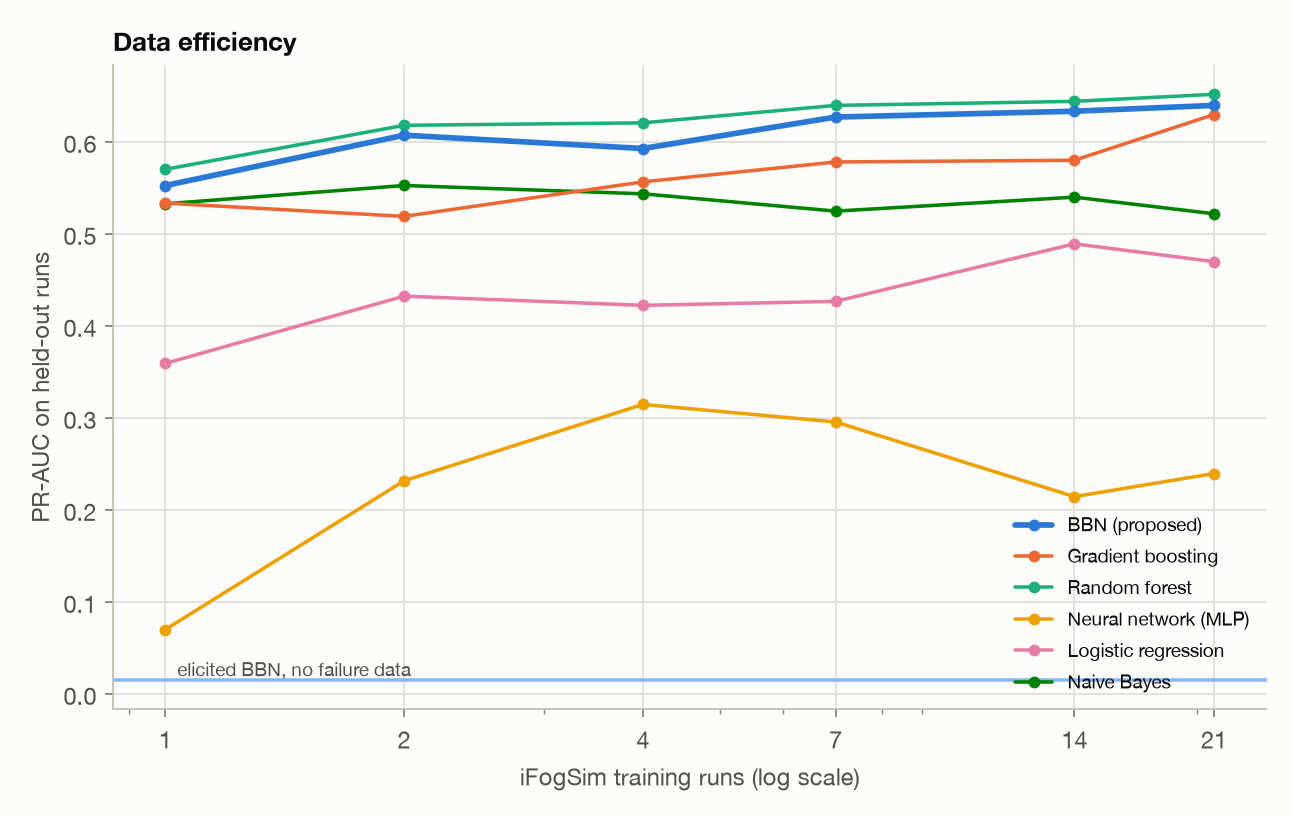

The file beside this chart, header and first rows:
runs, repeat, model, rows, positives, roc_auc, pr_auc
1, 0, BBN (proposed), 14910, 110, 0.853, 0.5921
1, 0, Naive Bayes, 14910, 110, 0.8309, 0.5426
1, 0, Logistic regression, 14910, 110, 0.8313, 0.4084
1, 0, Random forest, 14910, 110, 0.8434, 0.6116
1, 0, Gradient boosting, 14910, 110, 0.8561, 0.5723
1, 0, Neural network (MLP), 14910, 110, 0.8285, 0.2061
1, 1, BBN (proposed), 15333, 44, 0.8375, 0.5253
1, 1, Naive Bayes, 15333, 44, 0.857, 0.5223
1, 1, Logistic regression, 15333, 44, 0.835, 0.2931
1, 1, Random forest, 15333, 44, 0.8571, 0.5305
1, 1, Gradient boosting, 15333, 44, 0.8588, 0.5363
1, 1, Neural network (MLP), 15333, 44, 0.1434, 0.001422
1, 2, BBN (proposed), 15270, 42, 0.8508, 0.5393
1, 2, Naive Bayes, 15270, 42, 0.8427, 0.5321
1, 2, Logistic regression, 15270, 42, 0.847, 0.3753
1, 2, Random forest, 15270, 42, 0.8339, 0.5675
1, 2, Gradient boosting, 15270, 42, 0.8443, 0.4906
1, 2, Neural network (MLP), 15270, 42, 0.1445, 0.001425
2, 0, BBN (proposed), 29495, 140, 0.8615, 0.6096
2, 0, Naive Bayes, 29495, 140, 0.8623, 0.5652
2, 0, Logistic regression, 29495, 140, 0.8421, 0.4579
2, 0, Random forest, 29495, 140, 0.8595, 0.6121
2, 0, Gradient boosting, 29495, 140, 0.8629, 0.5619
2, 0, Neural network (MLP), 29495, 140, 0.8094, 0.198
2, 1, BBN (proposed), 29575, 176, 0.8564, 0.6082
2, 1, Naive Bayes, 29575, 176, 0.8526, 0.5439
2, 1, Logistic regression, 29575, 176, 0.8406, 0.4012
2, 1, Random forest, 29575, 176, 0.8518, 0.6076
2, 1, Gradient boosting, 29575, 176, 0.848, 0.55
2, 1, Neural network (MLP), 29575, 176, 0.8219, 0.2045
2, 2, BBN (proposed), 30110, 146, 0.8491, 0.6029
2, 2, Naive Bayes, 30110, 146, 0.8584, 0.5476
2, 2, Logistic regression, 30110, 146, 0.8388, 0.4369
2, 2, Random forest, 30110, 146, 0.8424, 0.6333
2, 2, Gradient boosting, 30110, 146, 0.8547, 0.4441
2, 2, Neural network (MLP), 30110, 146, 0.8527, 0.2915
4, 0, BBN (proposed), 59635, 248, 0.8556, 0.5586
4, 0, Naive Bayes, 59635, 248, 0.8571, 0.5651
4, 0, Logistic regression, 59635, 248, 0.8504, 0.4388
4, 0, Random forest, 59635, 248, 0.8604, 0.6276
4, 0, Gradient boosting, 59635, 248, 0.8523, 0.5412
4, 0, Neural network (MLP), 59635, 248, 0.8341, 0.2985
4, 1, BBN (proposed), 60397, 332, 0.8369, 0.6311
4, 1, Naive Bayes, 60397, 332, 0.8276, 0.5577
4, 1, Logistic regression, 60397, 332, 0.8318, 0.4054
4, 1, Random forest, 60397, 332, 0.8367, 0.6104
4, 1, Gradient boosting, 60397, 332, 0.8288, 0.5443
4, 1, Neural network (MLP), 60397, 332, 0.8318, 0.3065
4, 2, BBN (proposed), 60229, 274, 0.8521, 0.5877
4, 2, Naive Bayes, 60229, 274, 0.8479, 0.5068
4, 2, Logistic regression, 60229, 274, 0.8441, 0.4217
4, 2, Random forest, 60229, 274, 0.8525, 0.6231
4, 2, Gradient boosting, 60229, 274, 0.8416, 0.583
4, 2, Neural network (MLP), 60229, 274, 0.834, 0.3378
7, 0, BBN (proposed), 102940, 638, 0.8556, 0.6208
7, 0, Naive Bayes, 102940, 638, 0.8502, 0.5546
7, 0, Logistic regression, 102940, 638, 0.8375, 0.4871
7, 0, Random forest, 102940, 638, 0.8504, 0.6324
7, 0, Gradient boosting, 102940, 638, 0.8472, 0.5495
7, 0, Neural network (MLP), 102940, 638, 0.8429, 0.2053
... 37 more rows
